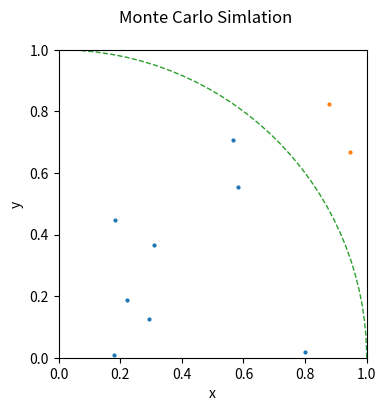

Write Python code to recreate this figure.
# [redacted]
# -----------------------------------------------------------------------------
print('\n*** Monte Carlo Method: Circle ***')
print('# -----------------------------------------------------------------------------')

# -----------------------------------------------------------------------------
import numpy as np

num, cnt = 10, 0
xxi, yyi, xxo, yyo = [], [], [], []
for i in range(num):
    xx, yy = np.random.rand(), np.random.rand()
    if np.sqrt(xx * xx + yy * yy) < 1:
        cnt += 1
        xxi.append(xx); yyi.append(yy)  # collecting points inside circle
    else:
        xxo.append(xx); yyo.append(yy)  # collection points outside circle
pai = 4 * cnt / num
print(f'{pai = }')

# -----------------------------------------------------------------------------
from matplotlib import (pyplot as plt, patches as pat)

fig, ax = plt.subplots(figsize=(6., 4.))
fig.suptitle('Monte Carlo Simlation')
ax.set_xlim([0,1]); ax.set_ylim([0,1])
ax.set_xlabel('x'); ax.set_ylabel('y')
ax.scatter(xxi, yyi, marker='o', s=4., color='C0', edgecolor='C0')
ax.scatter(xxo, yyo, marker='o', s=4., color='C1', edgecolor='C1')
ptc = pat.Arc(
    xy=[0,0], width=2, height=2, theta1=0, theta2=90,
    linestyle='--', linewidth=1., edgecolor='C2')
ax.add_patch(ptc)
ax.set_aspect('equal')
fig.savefig('gm_Example_Monte_Carlo_a.png')
plt.show()

# =============================================================================
# terminal log / terminal log / terminal log /
'''
*** Monte Carlo Method: Circle ***
# -----------------------------------------------------------------------------
pai = 3.6
'''